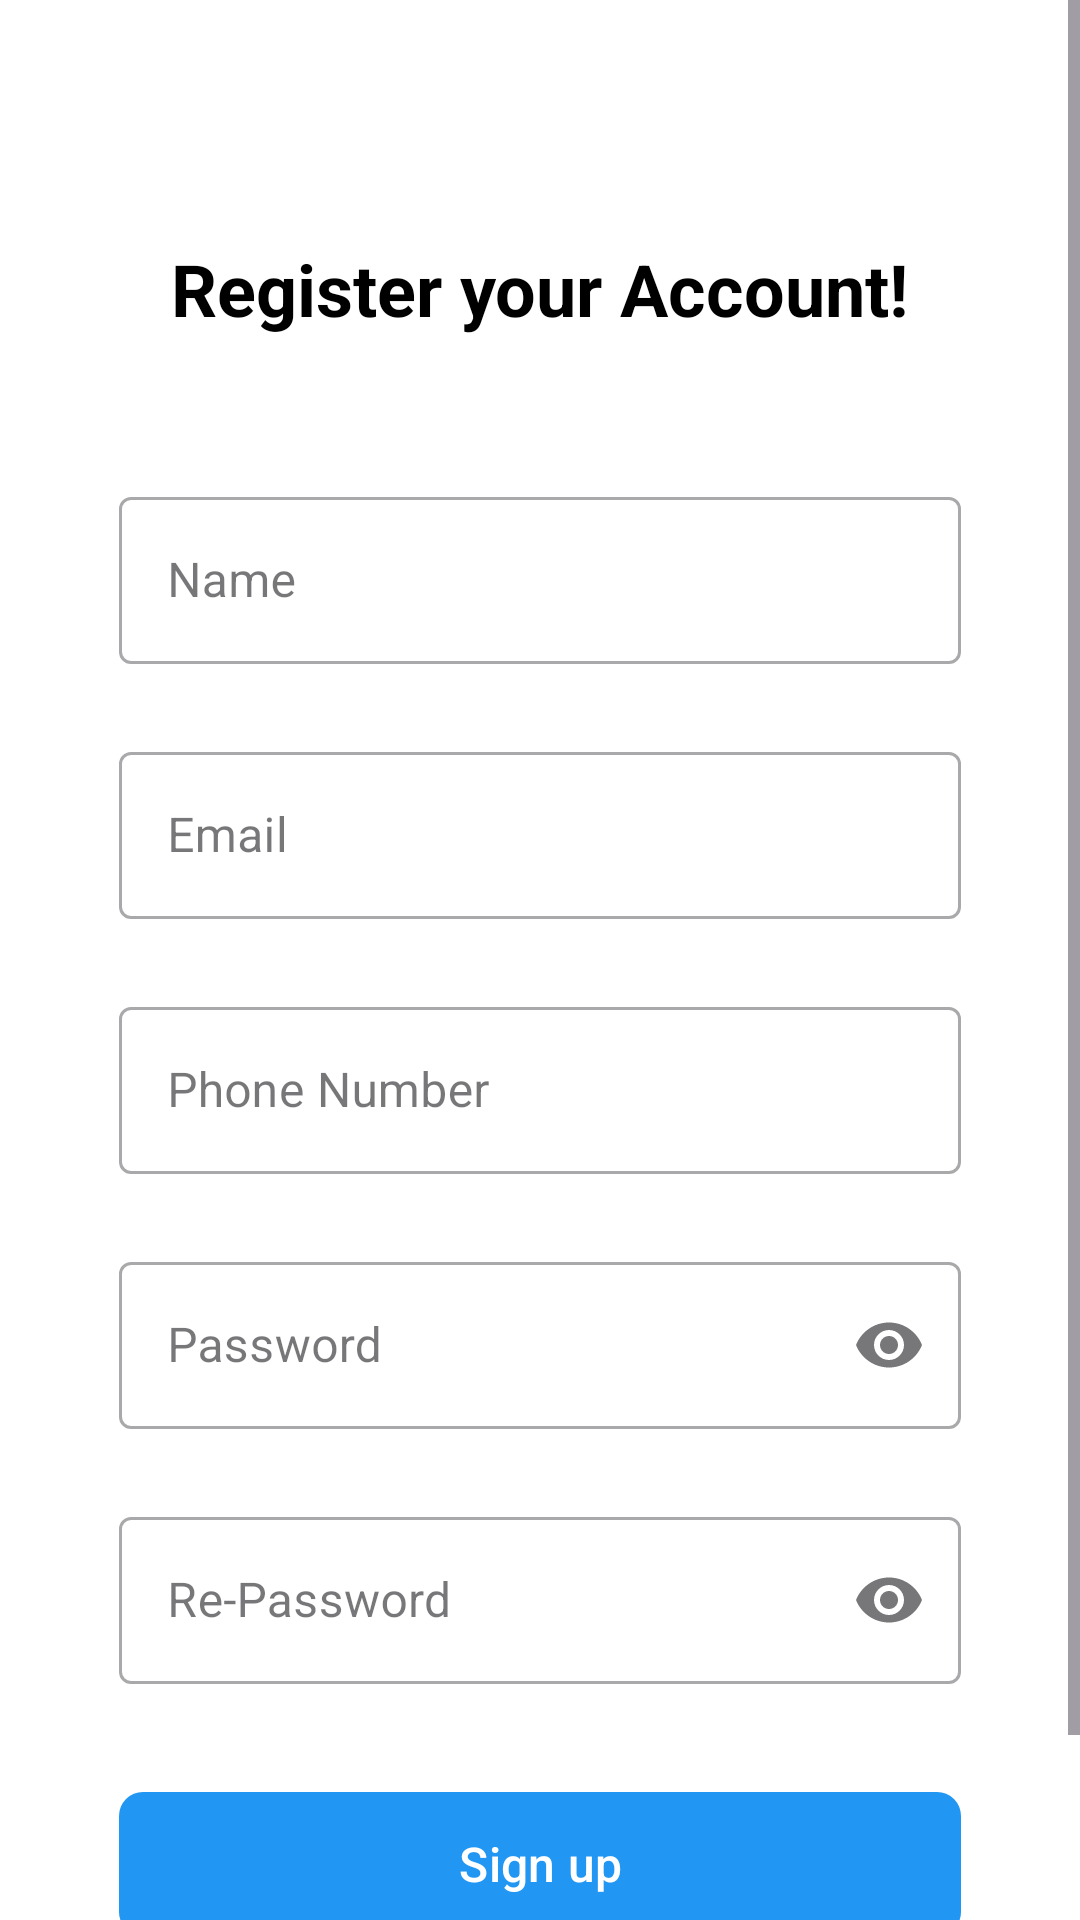

Reconstruct the res/layout file that produces this screen, plus the resources it refers to.
<!-- AndroidManifest.xml: application theme Theme.Aplikasikotlin -->
<!-- res/layout/activity_register.xml -->
<?xml version="1.0" encoding="utf-8"?>
<ScrollView xmlns:android="http://schemas.android.com/apk/res/android"
    xmlns:app="http://schemas.android.com/apk/res-auto"
    xmlns:tools="http://schemas.android.com/tools"
    android:layout_width="match_parent"
    android:layout_height="match_parent"
    android:background="#FFFFFF"
    tools:context=".RegisterActivity">

    <androidx.constraintlayout.widget.ConstraintLayout
        android:layout_width="match_parent"
        android:layout_height="wrap_content"
        android:padding="24dp"
        android:layout_marginBottom="150dp">

        
        <TextView
            android:id="@+id/titleText"
            android:layout_width="wrap_content"
            android:layout_height="wrap_content"
            android:text="Register your Account!"
            android:textColor="#000000"
            android:textSize="24sp"
            android:textStyle="bold"
            app:layout_constraintEnd_toEndOf="parent"
            app:layout_constraintStart_toStartOf="parent"
            app:layout_constraintTop_toTopOf="parent"
            android:layout_marginTop="56dp" />

        
        <com.google.android.material.textfield.TextInputLayout
            android:id="@+id/nameInputLayout"
            style="@style/Widget.MaterialComponents.TextInputLayout.OutlinedBox"
            android:layout_width="0dp"
            android:layout_height="wrap_content"
            android:layout_marginTop="48dp"
            app:layout_constraintEnd_toEndOf="parent"
            app:layout_constraintStart_toStartOf="parent"
            app:layout_constraintTop_toBottomOf="@id/titleText"
            app:layout_constraintWidth_percent="0.9">

            <com.google.android.material.textfield.TextInputEditText
                android:id="@+id/etName"
                android:layout_width="match_parent"
                android:layout_height="wrap_content"
                android:hint="Name"
                android:inputType="textPersonName"
                android:textSize="16sp" />
        </com.google.android.material.textfield.TextInputLayout>

        
        <com.google.android.material.textfield.TextInputLayout
            android:id="@+id/emailInputLayout"
            style="@style/Widget.MaterialComponents.TextInputLayout.OutlinedBox"
            android:layout_width="0dp"
            android:layout_height="wrap_content"
            android:layout_marginTop="24dp"
            app:layout_constraintEnd_toEndOf="@id/nameInputLayout"
            app:layout_constraintStart_toStartOf="@id/nameInputLayout"
            app:layout_constraintTop_toBottomOf="@id/nameInputLayout">

            <com.google.android.material.textfield.TextInputEditText
                android:id="@+id/etEmail"
                android:layout_width="match_parent"
                android:layout_height="wrap_content"
                android:hint="Email"
                android:inputType="textEmailAddress"
                android:textSize="16sp" />
        </com.google.android.material.textfield.TextInputLayout>

        
        <com.google.android.material.textfield.TextInputLayout
            android:id="@+id/phoneInputLayout"
            style="@style/Widget.MaterialComponents.TextInputLayout.OutlinedBox"
            android:layout_width="0dp"
            android:layout_height="wrap_content"
            android:layout_marginTop="24dp"
            app:layout_constraintEnd_toEndOf="@id/emailInputLayout"
            app:layout_constraintStart_toStartOf="@id/emailInputLayout"
            app:layout_constraintTop_toBottomOf="@id/emailInputLayout">

            <com.google.android.material.textfield.TextInputEditText
                android:id="@+id/etPhone"
                android:layout_width="match_parent"
                android:layout_height="wrap_content"
                android:hint="Phone Number"
                android:inputType="phone"
                android:textSize="16sp" />
        </com.google.android.material.textfield.TextInputLayout>

        
        <com.google.android.material.textfield.TextInputLayout
            android:id="@+id/passwordInputLayout"
            style="@style/Widget.MaterialComponents.TextInputLayout.OutlinedBox"
            android:layout_width="0dp"
            android:layout_height="wrap_content"
            android:layout_marginTop="24dp"
            app:endIconMode="password_toggle"
            app:layout_constraintEnd_toEndOf="@id/phoneInputLayout"
            app:layout_constraintStart_toStartOf="@id/phoneInputLayout"
            app:layout_constraintTop_toBottomOf="@id/phoneInputLayout">

            <com.google.android.material.textfield.TextInputEditText
                android:id="@+id/etPassword"
                android:layout_width="match_parent"
                android:layout_height="wrap_content"
                android:hint="Password"
                android:inputType="textPassword"
                android:textSize="16sp" />
        </com.google.android.material.textfield.TextInputLayout>

        
        <com.google.android.material.textfield.TextInputLayout
            android:id="@+id/rePasswordInputLayout"
            style="@style/Widget.MaterialComponents.TextInputLayout.OutlinedBox"
            android:layout_width="0dp"
            android:layout_height="wrap_content"
            android:layout_marginTop="24dp"
            app:endIconMode="password_toggle"
            app:layout_constraintEnd_toEndOf="@id/passwordInputLayout"
            app:layout_constraintStart_toStartOf="@id/passwordInputLayout"
            app:layout_constraintTop_toBottomOf="@id/passwordInputLayout">

            <com.google.android.material.textfield.TextInputEditText
                android:id="@+id/etRePassword"
                android:layout_width="match_parent"
                android:layout_height="wrap_content"
                android:hint="Re-Password"
                android:inputType="textPassword"
                android:textSize="16sp" />
        </com.google.android.material.textfield.TextInputLayout>

        
        <com.google.android.material.button.MaterialButton
            android:id="@+id/btnSignUp"
            android:layout_width="0dp"
            android:layout_height="56dp"
            android:text="Sign up"
            android:textSize="16sp"
            android:textColor="#FFFFFF"
            app:cornerRadius="8dp"
            app:backgroundTint="#2196F3"
            app:layout_constraintTop_toBottomOf="@id/rePasswordInputLayout"
            app:layout_constraintStart_toStartOf="@id/rePasswordInputLayout"
            app:layout_constraintEnd_toEndOf="@id/rePasswordInputLayout"
            android:layout_marginTop="32dp" />

        
        <androidx.constraintlayout.widget.ConstraintLayout
            android:layout_width="wrap_content"
            android:layout_height="wrap_content"
            app:layout_constraintTop_toBottomOf="@id/btnSignUp"
            app:layout_constraintStart_toStartOf="parent"
            app:layout_constraintEnd_toEndOf="parent"
            android:layout_marginTop="16dp">

            <TextView
                android:id="@+id/tvHaveAccount"
                android:layout_width="wrap_content"
                android:layout_height="wrap_content"
                android:text="Have an account? "
                android:textColor="#757575"
                android:textSize="14sp" />

            <TextView
                android:id="@+id/tvSignIn"
                android:layout_width="wrap_content"
                android:layout_height="wrap_content"
                android:text="Sign in"
                android:textColor="#2196F3"
                android:textSize="14sp"
                android:clickable="true"
                android:focusable="true"
                app:layout_constraintStart_toEndOf="@id/tvHaveAccount" />

        </androidx.constraintlayout.widget.ConstraintLayout>

    </androidx.constraintlayout.widget.ConstraintLayout>
</ScrollView>
<!-- resources referenced by this layout -->
<resources>
  <style name="Theme.Aplikasikotlin" parent="Base.Theme.Aplikasikotlin" />
  <style name="Base.Theme.Aplikasikotlin" parent="Theme.Material3.DayNight.NoActionBar">
          
          
      </style>
</resources>
